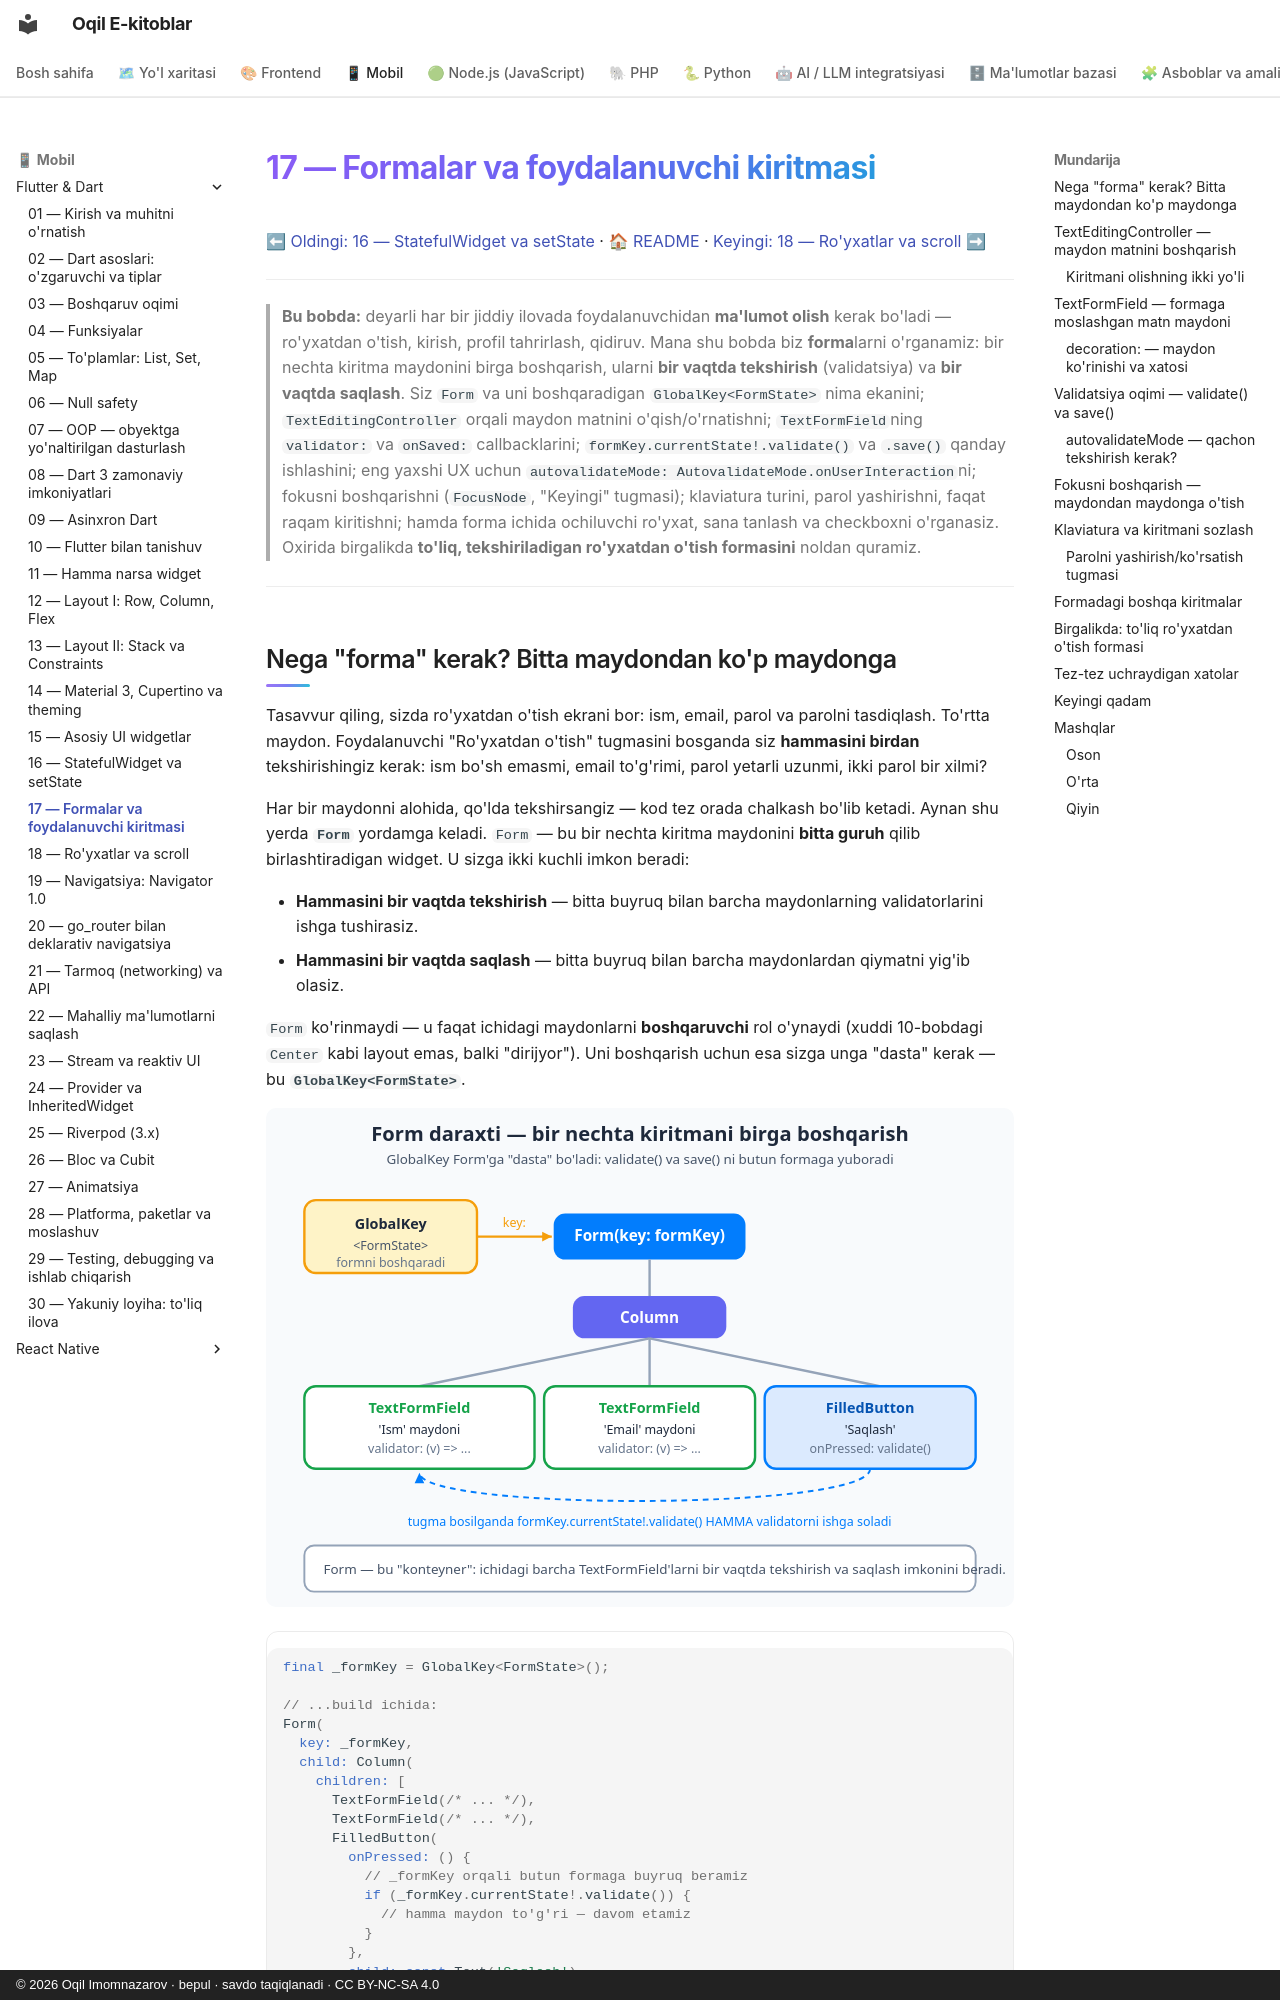

repository: iOqil/e-book · page: flutter/17-formalar-kiritma/index.html · generator: mkdocs · copyright: © 2026 Oqil Imomnazarov · bepul · savdo taqiqlanadi · CC BY-NC-SA 4.0

# 17 — Formalar va foydalanuvchi kiritmasi

[⬅ Oldingi: 16 — StatefulWidget va setState](./16-statefulwidget-setstate.md) · [🏠 README](./README.md) · [Keyingi: 18 — Ro'yxatlar va scroll ➡](./18-royxatlar-scroll.md)

---

> **Bu bobda:** deyarli har bir jiddiy ilovada foydalanuvchidan **ma'lumot olish** kerak bo'ladi — ro'yxatdan o'tish, kirish, profil tahrirlash, qidiruv. Mana shu bobda biz **forma**larni o'rganamiz: bir nechta kiritma maydonini birga boshqarish, ularni **bir vaqtda tekshirish** (validatsiya) va **bir vaqtda saqlash**. Siz `Form` va uni boshqaradigan `GlobalKey<FormState>` nima ekanini; `TextEditingController` orqali maydon matnini o'qish/o'rnatishni; `TextFormField`ning `validator:` va `onSaved:` callbacklarini; `formKey.currentState!.validate()` va `.save()` qanday ishlashini; eng yaxshi UX uchun `autovalidateMode: AutovalidateMode.onUserInteraction`ni; fokusni boshqarishni (`FocusNode`, "Keyingi" tugmasi); klaviatura turini, parol yashirishni, faqat raqam kiritishni; hamda forma ichida ochiluvchi ro'yxat, sana tanlash va checkboxni o'rganasiz. Oxirida birgalikda **to'liq, tekshiriladigan ro'yxatdan o'tish formasini** noldan quramiz.

---
